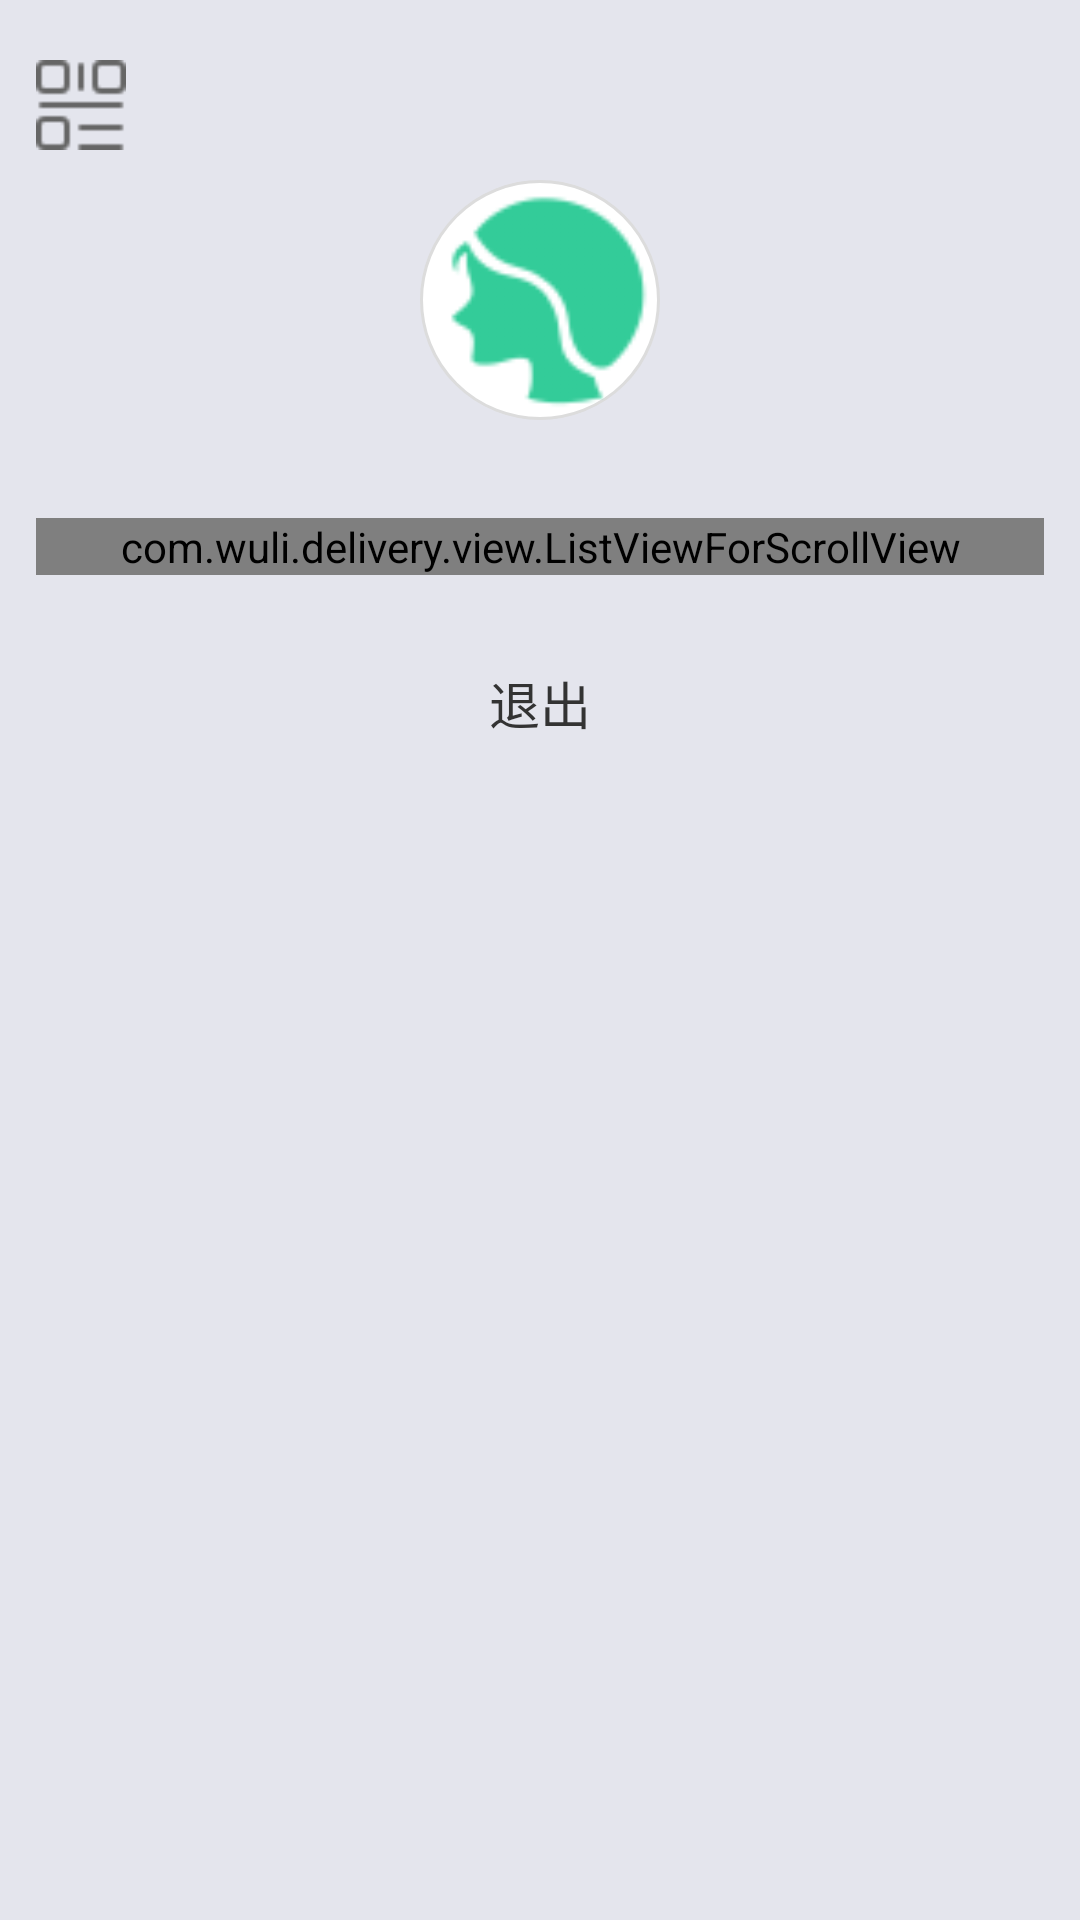

Reconstruct the res/layout file that produces this screen, plus the resources it refers to.
<!-- AndroidManifest.xml: application theme AppTheme -->
<!-- res/layout/fragment_left_content.xml -->
<?xml version="1.0" encoding="utf-8"?>
<LinearLayout xmlns:android="http://schemas.android.com/apk/res/android"
    xmlns:tools="http://schemas.android.com/tools"
    android:layout_width="match_parent"
    android:layout_height="match_parent"
    android:background="@color/color_e4e5eD"
    android:orientation="vertical"
    android:paddingBottom="20dp"
    android:paddingLeft="12dp"
    android:paddingRight="12dp"
    android:paddingTop="20dp">

    <ImageView
        android:id="@+id/iv_qrcode"
        android:layout_width="30dp"
        android:layout_height="30dp"
        android:contentDescription="qrcode"
        android:src="@drawable/icon_qr_code" />

    <ImageView
        android:layout_width="80dp"
        android:layout_height="80dp"
        android:layout_gravity="center_horizontal"
        android:layout_marginTop="10dp"
        android:background="@drawable/bg_user_head_pic"
        android:scaleType="centerCrop"
        android:src="@drawable/icon_portrait" />

    <TextView
        style="@style/Text_333.34"
        android:layout_gravity="center_horizontal"
        android:layout_marginTop="10dp"
        tools:text="Yvette" />

    <ScrollView
        android:layout_width="match_parent"
        android:layout_height="match_parent"
        android:scrollbars="none">

        <LinearLayout
            android:layout_width="match_parent"
            android:layout_height="match_parent"
            android:orientation="vertical">

            <com.wuli.delivery.view.ListViewForScrollView
                android:id="@+id/listview_left_content"
                style="@style/ListView_common_style"
                android:layout_height="0dp"
                android:layout_weight="1"
                tools:listitem="@android:layout/simple_list_item_1" />

            <TextView
                android:id="@+id/btn_exit"
                style="@style/Text_333.34"
                android:layout_gravity="center_horizontal"
                android:layout_marginTop="30dp"
                android:text="@string/action_exit" />
        </LinearLayout>

    </ScrollView>


</LinearLayout>
<!-- resources referenced by this layout -->
<resources>
  <color name="color_e4e5eD">#E4E5ED</color>
  <!-- drawable bg_user_head_pic (drawable) -->
  <?xml version="1.0" encoding="utf-8"?>
  <shape xmlns:android="http://schemas.android.com/apk/res/android"
      android:shape="oval">
  
      <solid android:color="@color/color_white" />
  
      <padding
          android:bottom="1dp"
          android:left="1dp"
          android:right="1dp"
          android:top="1dp" />
  
      <stroke
          android:width="1dp"
          android:color="@color/color_dcdcdc" />
  
  </shape>
  <!-- drawable icon_portrait: png bitmap (drawable-xhdpi, 4050 bytes) -->
  <!-- drawable icon_qr_code: png bitmap (drawable-xhdpi, 414 bytes) -->
  <string name="action_exit">退出</string>
  <style name="ListView_common_style">
          <item name="android:layout_width">match_parent</item>
          <item name="android:layout_height">match_parent</item>
          <item name="android:scrollbars">none</item>
          <item name="android:cacheColorHint">@color/color_transparent</item>
          <item name="android:listSelector">@color/color_transparent</item>
          <item name="android:dividerHeight">2dp</item>
          <item name="android:divider">@color/color_transparent</item>
      </style>
  <style name="Text_333.34" parent="Text_333">
          <item name="android:textSize">17sp</item>
      </style>
  <style name="AppTheme" parent="AppBaseTheme">
          
          <item name="windowActionBar">false</item>
          <item name="windowNoTitle">true</item>
          <item name="android:windowBackground">@color/color_white</item>
          <item name="android:windowContentOverlay">@null</item>
      </style>
  <color name="color_white">#ffffff</color>
  <color name="color_dcdcdc">#dcdcdc</color>
  <color name="color_transparent">#00000000</color>
  <style name="Text_333">
          <item name="android:layout_width">wrap_content</item>
          <item name="android:layout_height">wrap_content</item>
          <item name="android:gravity">center</item>
          <item name="android:textColor">#333333</item>
      </style>
  <style name="AppBaseTheme" parent="Theme.AppCompat.Light">
          
      </style>
</resources>
